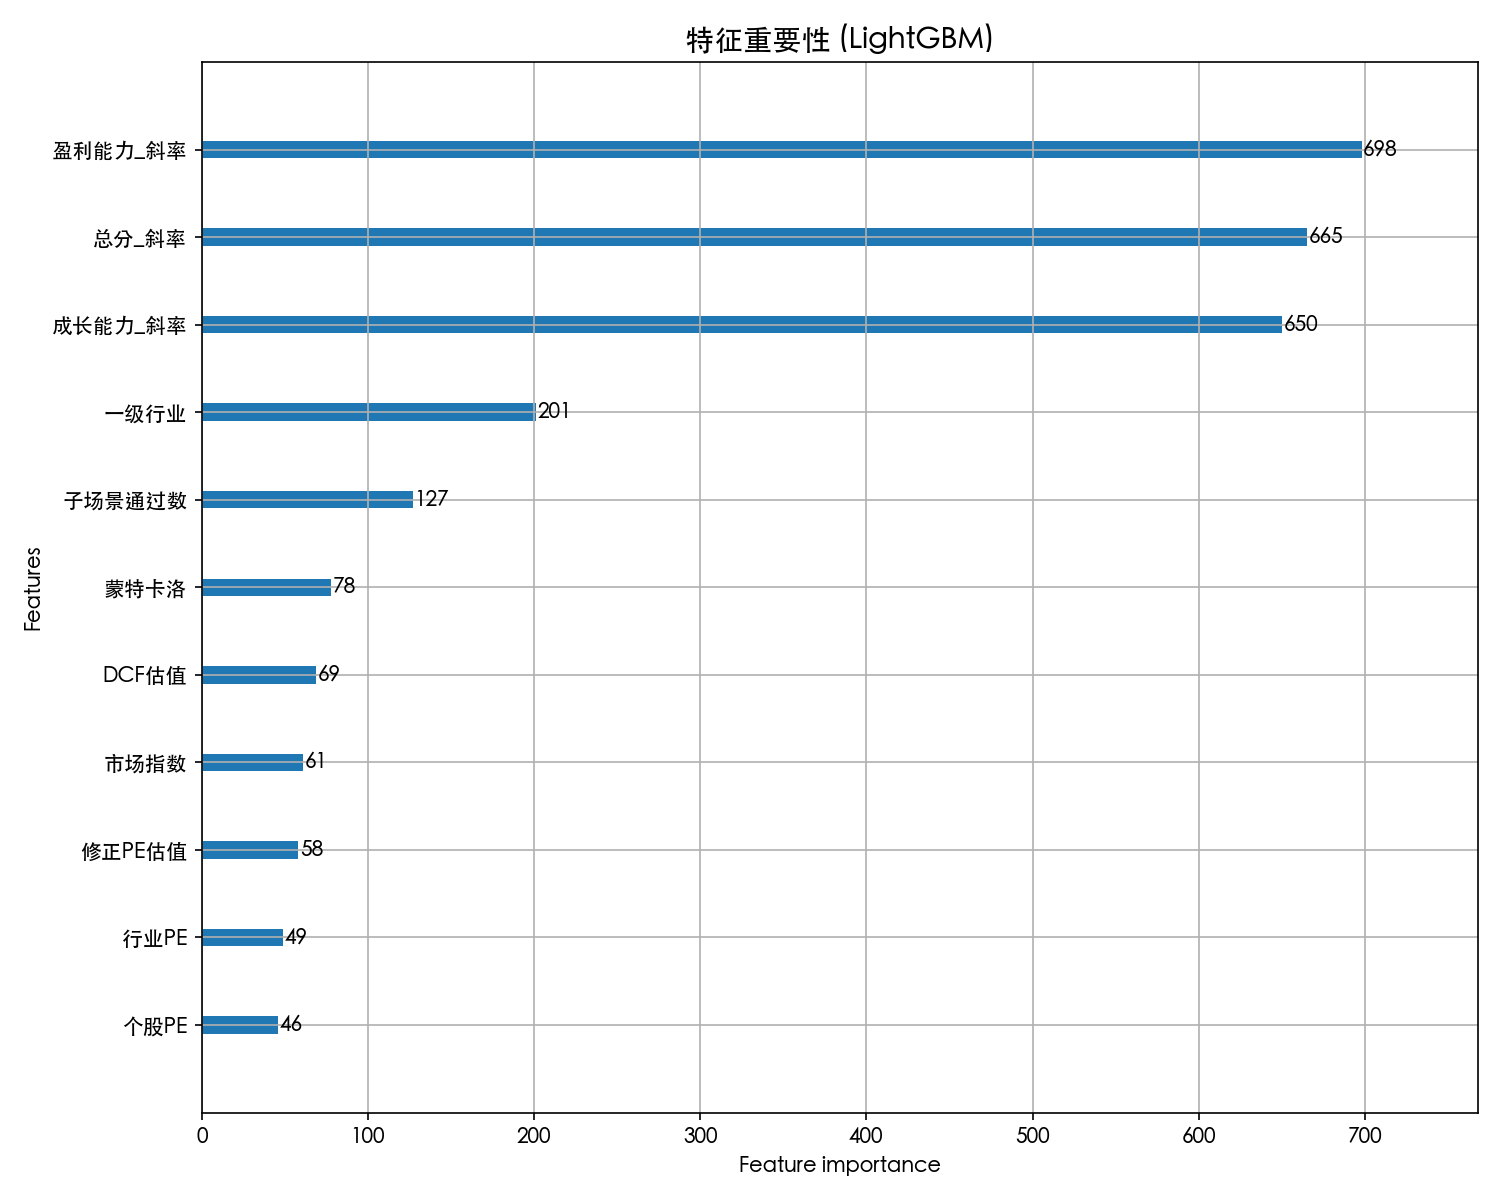

Data behind this chart, as committed beside it:
feature, importance
盈利能力_斜率, 698
总分_斜率, 665
成长能力_斜率, 650
一级行业, 201
子场景通过数, 127
蒙特卡洛, 78
DCF估值, 69
市场指数, 61
修正PE估值, 58
行业PE, 49
个股PE, 46
参数构造, 0
反向推算, 0
定增建议参与, 0
